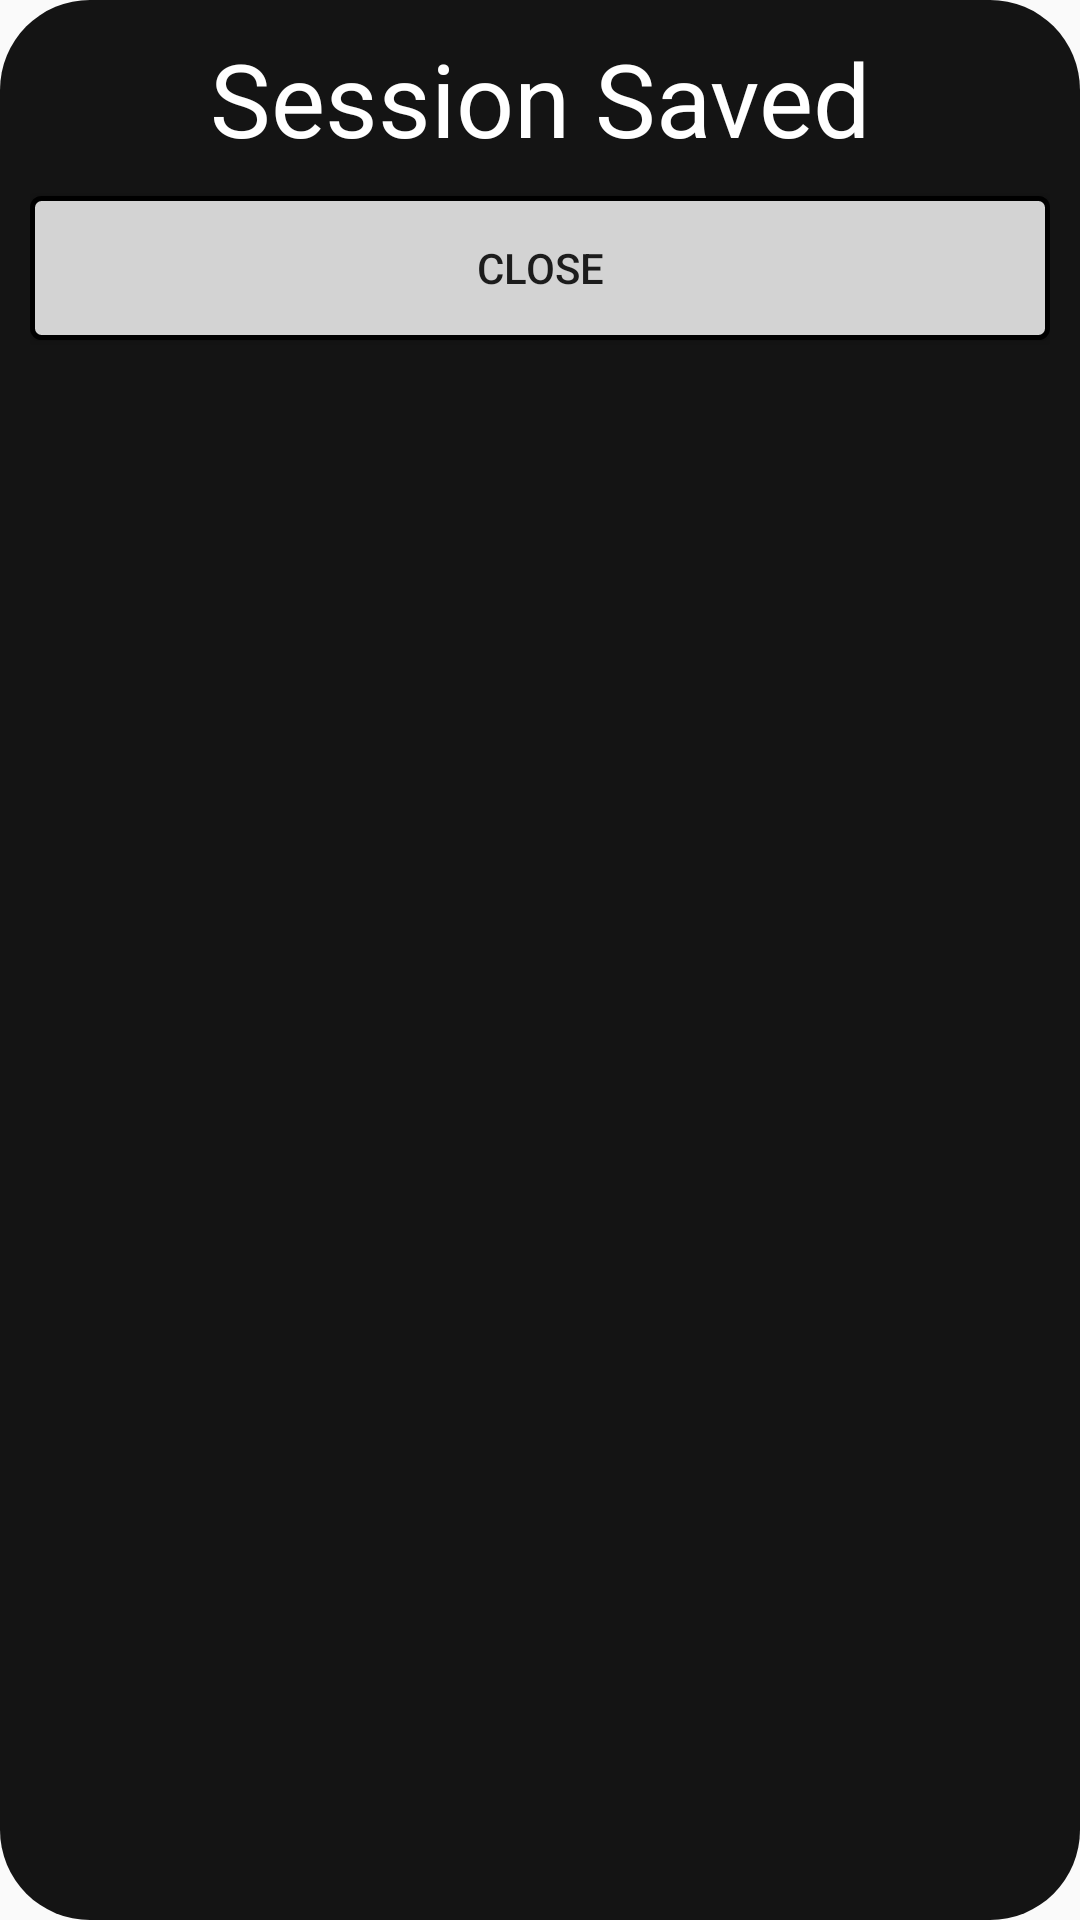

Produce the Android XML layout that renders to this screen, including the resource entries it uses.
<!-- AndroidManifest.xml: application theme AppTheme -->
<!-- res/layout/save_alert.xml -->
<?xml version="1.0" encoding="utf-8"?>
<LinearLayout xmlns:android="http://schemas.android.com/apk/res/android"
    xmlns:tools="http://schemas.android.com/tools"
    android:orientation="vertical" android:layout_width="match_parent"
    android:layout_height="match_parent"
    android:background="@drawable/dialog_bg">

    <TextView
        android:id="@+id/textView3"
        android:layout_width="match_parent"
        android:layout_height="wrap_content"
        android:text="Session Saved"
        android:textAlignment="center"
        android:textAppearance="@style/TextAppearance.AppCompat.Display1"
        android:textColor="@android:color/white" />

    <Button
        android:id="@+id/closeSaveAlert"
        android:layout_width="match_parent"
        android:layout_height="wrap_content"
        android:background="@drawable/shape"
        android:text="Close"
        android:layout_marginBottom="10dp"
        android:layout_marginTop="10dp"/>
</LinearLayout>
<!-- resources referenced by this layout -->
<resources>
  <!-- drawable dialog_bg (drawable) -->
  <?xml version="1.0" encoding="utf-8"?>
  <shape xmlns:android="http://schemas.android.com/apk/res/android">
      <solid
          android:color="#141414"/>
      <corners
          android:radius="30dp" />
      <padding
          android:left="10dp"
          android:top="10dp"
          android:right="10dp"
          android:bottom="10dp" />
  
  </shape>
  <!-- drawable shape (drawable) -->
  <?xml version="1.0" encoding="utf-8"?>
  <shape xmlns:android="http://schemas.android.com/apk/res/android"
      android:shape="rectangle">
      <gradient android:startColor="@color/lightGray"
          android:endColor="@color/lightGray"
          android:angle="270" />
      <corners android:radius="3dp" />
      <stroke android:width="5px" android:color="#000000" />
  </shape>
  <style name="AppTheme" parent="Theme.AppCompat.Light.NoActionBar">
          
          <item name="colorPrimary">@color/colorPrimary</item>
          <item name="colorPrimaryDark">@color/colorPrimaryDark</item>
          <item name="colorAccent">@color/colorAccent</item>
  
      </style>
  <color name="lightGray">#d3d3d3</color>
  <color name="colorPrimary">#3f51b5</color>
  <color name="colorPrimaryDark">#303F9F</color>
  <color name="colorAccent">#000080</color>
</resources>
